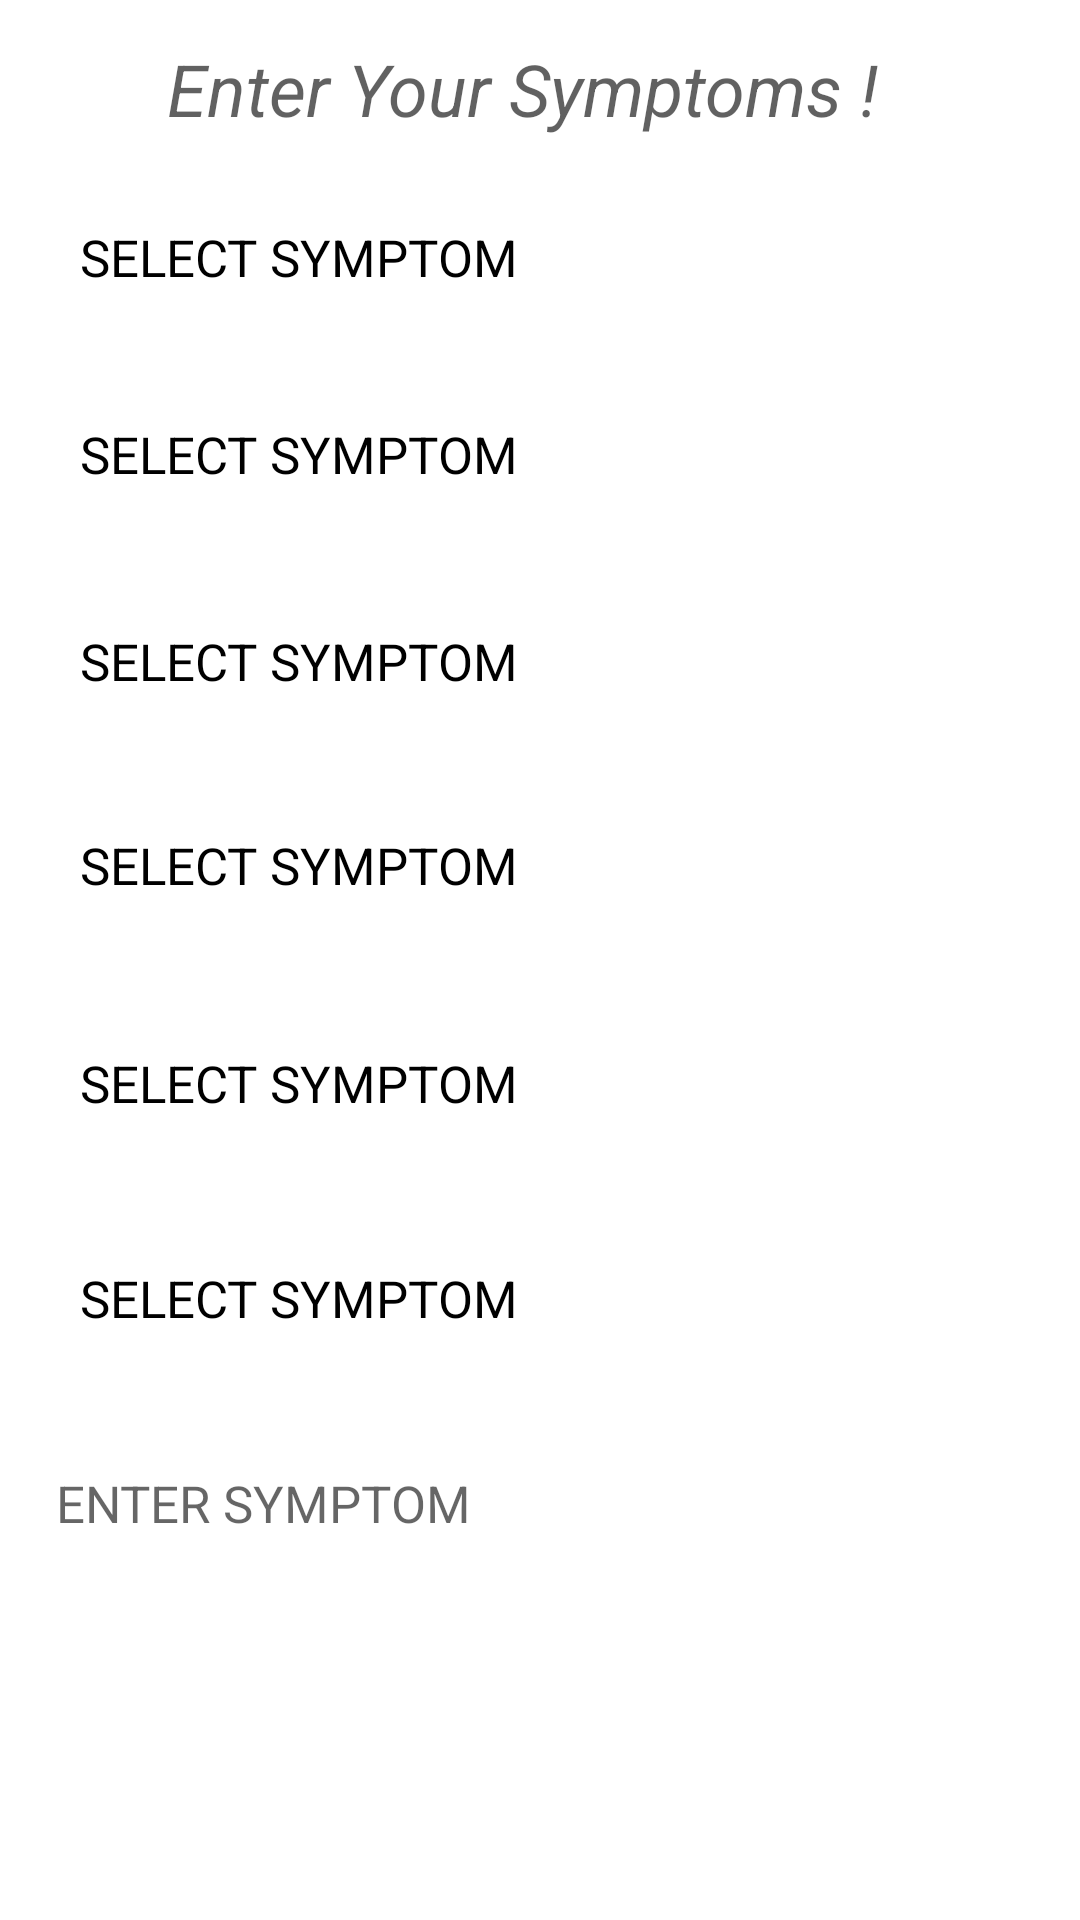

Reconstruct the res/layout file that produces this screen, plus the resources it refers to.
<!-- AndroidManifest.xml: application theme Theme.DrOnCall -->
<!-- res/layout/fragment_home.xml -->
<?xml version="1.0" encoding="utf-8"?>
<androidx.constraintlayout.widget.ConstraintLayout xmlns:android="http://schemas.android.com/apk/res/android"
    xmlns:app="http://schemas.android.com/apk/res-auto"
    android:background="@color/white"
    android:layout_width="match_parent"
    android:layout_height="match_parent">

    <TextView
        android:id="@+id/textView4"
        android:layout_width="272dp"
        android:layout_height="32dp"
        android:fontFamily="sans-serif"
        android:text="@string/enter_your_symptoms"
        android:textAlignment="center"
        android:textColor="#9E000000"
        android:textSize="24sp"
        android:textStyle="italic"
        app:layout_constraintBottom_toBottomOf="parent"
        app:layout_constraintEnd_toEndOf="parent"
        app:layout_constraintHorizontal_bias="0.431"
        app:layout_constraintStart_toStartOf="parent"
        app:layout_constraintTop_toTopOf="parent"
        app:layout_constraintVertical_bias="0.022" />

    <Button
        android:id="@+id/btn_disease"
        android:layout_width="369dp"
        android:layout_height="71dp"
        android:background="@drawable/btn_shape_capsule"
        android:elevation="10dp"
        android:fontFamily="sans-serif"
        android:text="@string/know_your_disease"
        android:textColor="#FFFFFF"
        app:layout_constraintBottom_toBottomOf="parent"
        app:layout_constraintEnd_toEndOf="parent"
        app:layout_constraintStart_toStartOf="parent"
        app:layout_constraintTop_toTopOf="parent"
        app:layout_constraintVertical_bias="0.953" />

    <Spinner
        android:id="@+id/spSymptom1"
        android:layout_width="339dp"
        android:layout_height="54dp"
        android:background="@drawable/otptext"
        android:backgroundTint="@color/white"
        android:elevation="5dp"
        android:entries="@array/symptom_list"
        android:popupBackground="@drawable/otptext"
        android:soundEffectsEnabled="true"
        android:spinnerMode="dropdown"
        android:theme="@style/spinnerstyle"
        app:layout_constraintBottom_toBottomOf="parent"
        app:layout_constraintEnd_toEndOf="parent"
        app:layout_constraintStart_toStartOf="parent"
        app:layout_constraintTop_toTopOf="parent"
        app:layout_constraintVertical_bias="0.1" />

    <Spinner
        android:id="@+id/spSymptom2"
        android:layout_width="339dp"
        android:layout_height="54dp"
        android:background="@drawable/otptext"
        android:backgroundTint="@color/white"
        android:elevation="5dp"
        android:entries="@array/symptom_list"
        android:popupBackground="@drawable/otptext"
        android:soundEffectsEnabled="true"
        android:spinnerMode="dropdown"
        android:theme="@style/spinnerstyle"
        app:layout_constraintBottom_toBottomOf="parent"
        app:layout_constraintEnd_toEndOf="parent"
        app:layout_constraintStart_toStartOf="parent"
        app:layout_constraintTop_toTopOf="parent"
        app:layout_constraintVertical_bias="0.212" />

    <Spinner
        android:id="@+id/spSymptom3"
        android:layout_width="339dp"
        android:layout_height="54dp"
        android:background="@drawable/otptext"
        android:backgroundTint="@color/white"
        android:elevation="5dp"
        android:entries="@array/symptom_list"
        android:popupBackground="@drawable/otptext"
        android:soundEffectsEnabled="true"
        android:spinnerMode="dropdown"
        android:theme="@style/spinnerstyle"
        app:layout_constraintBottom_toBottomOf="parent"
        app:layout_constraintEnd_toEndOf="parent"
        app:layout_constraintStart_toStartOf="parent"
        app:layout_constraintTop_toTopOf="parent"
        app:layout_constraintVertical_bias="0.33" />

    <Spinner
        android:id="@+id/spSymptom4"
        android:layout_width="339dp"
        android:layout_height="54dp"
        android:background="@drawable/otptext"
        android:entries="@array/symptom_list"
        android:backgroundTint="@color/white"
        android:elevation="5dp"
        android:popupBackground="@drawable/otptext"
        android:soundEffectsEnabled="true"
        android:spinnerMode="dropdown"
        android:theme="@style/spinnerstyle"
        app:layout_constraintBottom_toBottomOf="parent"
        app:layout_constraintEnd_toEndOf="parent"
        app:layout_constraintStart_toStartOf="parent"
        app:layout_constraintTop_toTopOf="parent"
        app:layout_constraintVertical_bias="0.446" />

    <Spinner
        android:id="@+id/spSymptom5"
        android:layout_width="339dp"
        android:layout_height="54dp"
        android:background="@drawable/otptext"
        android:backgroundTint="@color/white"
        android:elevation="5dp"
        android:popupBackground="@drawable/otptext"
        android:entries="@array/symptom_list"
        android:soundEffectsEnabled="true"
        android:spinnerMode="dropdown"
        android:theme="@style/spinnerstyle"
        app:layout_constraintBottom_toBottomOf="parent"
        app:layout_constraintEnd_toEndOf="parent"
        app:layout_constraintStart_toStartOf="parent"
        app:layout_constraintTop_toTopOf="parent"
        app:layout_constraintVertical_bias="0.57" />


    <Spinner
        android:id="@+id/spSymptom6"
        android:layout_width="339dp"
        android:layout_height="54dp"
        android:background="@drawable/otptext"
        android:backgroundTint="@color/white"
        android:entries="@array/symptom_list"
        android:elevation="5dp"
        android:popupBackground="@drawable/otptext"
        android:soundEffectsEnabled="true"
        android:spinnerMode="dropdown"
        android:theme="@style/spinnerstyle"
        app:layout_constraintBottom_toBottomOf="parent"
        app:layout_constraintEnd_toEndOf="parent"
        app:layout_constraintStart_toStartOf="parent"
        app:layout_constraintTop_toTopOf="parent"
        app:layout_constraintVertical_bias="0.692" />

    <EditText
        android:id="@+id/edSymptom7"
        android:layout_width="339dp"
        android:layout_height="54dp"
        android:background="@drawable/otptext"
        android:hint="@string/enter_symptom"
        android:backgroundTint="@color/white"
        android:elevation="5dp"
        android:popupBackground="@drawable/otptext"
        android:soundEffectsEnabled="true"
        android:inputType="text"
        android:theme="@style/spinnerstyle"
        app:layout_constraintBottom_toBottomOf="parent"
        app:layout_constraintEnd_toEndOf="parent"
        app:layout_constraintStart_toStartOf="parent"
        app:layout_constraintTop_toTopOf="parent"
        app:layout_constraintVertical_bias="0.809" />


</androidx.constraintlayout.widget.ConstraintLayout>
<!-- resources referenced by this layout -->
<resources>
  <string-array name="symptom_list">
          <item>SELECT SYMPTOM</item>
          <item>Anxiety</item>
          <item>Stomach Ache</item>
          <item>Nausea</item>
          <item>Vomiting</item>
          <item>Fever</item>
          <item>Sudden Weight Loss</item>
          <item>Sweating</item>
          <item>Muscle And Body Pain</item>
          <item>Thirsty Than Usual</item>
          <item>Headaches</item>
          <item>Weakness/Fatigue</item>
          <item>Abdominal Pain</item>
          <item>Muscle Pain</item>
          <item>Dry Cough</item>
          <item>Diarrhoea/Constipation</item>
          <item>Frequent Urination</item>
          <item>Hunger</item>
          <item>Blurred Vision</item>
          <item>Skin Itching</item>
          <item>Chest Pain</item>
          <item>Shortness in Breath</item>
          <item>Dizziness</item>
          <item>Fast Heartbeat</item>
          <item>Indigestion</item>
          <item>Pressure Or Heaviness In Chest</item>
      </string-array>
  <color name="white">#FFFFFF</color>
  <string name="enter_symptom">ENTER SYMPTOM</string>
  <string name="enter_your_symptoms">Enter Your Symptoms !</string>
  <string name="know_your_disease">KNOW YOUR DISEASE</string>
  <style name="spinnerstyle" parent="@android:style/Widget.Holo.DropDownItem.Spinner">
          <item name="android:textColor">@color/black</item>
          <item name="android:textSize">17sp</item>
      </style>
  <style name="Theme.DrOnCall" parent="Theme.MaterialComponents.DayNight.DarkActionBar">
          
          <item name="colorPrimary">@color/purple_500</item>
          <item name="colorPrimaryVariant">@color/purple_700</item>
          <item name="colorOnPrimary">@color/white</item>
          
          <item name="colorSecondary">@color/teal_200</item>
          <item name="colorSecondaryVariant">@color/teal_700</item>
          <item name="colorOnSecondary">@color/black</item>
          
          <item name="android:statusBarColor">?attr/colorPrimaryVariant</item>
          
      </style>
  <color name="black">#000000</color>
  <color name="purple_500">#FF6200EE</color>
  <color name="purple_700">#FF3700B3</color>
  <color name="teal_200">#FF03DAC5</color>
  <color name="teal_700">#FF018786</color>
</resources>
